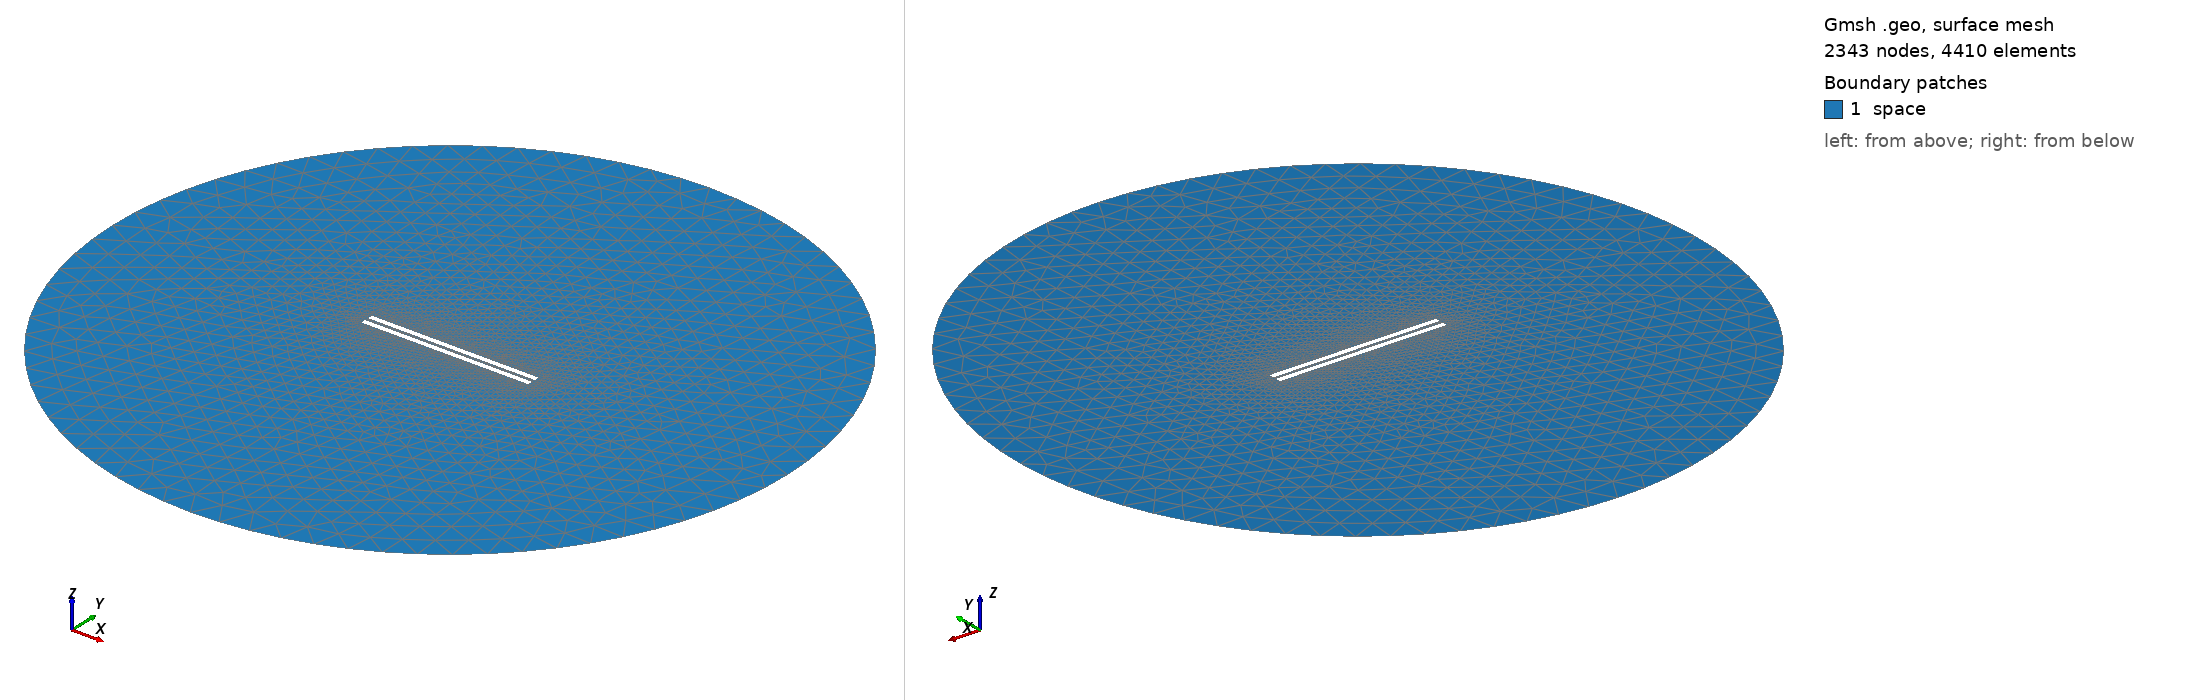

Gmsh geometry script, surface-meshed: 2343 nodes, 4410 surface elements. Boundary patches (legend numbers): 1 space. Left view from above one corner, right view from below the opposite corner. Legend entries are the model's physical surfaces. The drawing asked Gmsh for element sizes between 1% and 20% of the model's largest extent; the script's own settings can give other sizes.

=== 876.geo (drawn) ===
// Set the geometry kernel
SetFactory("OpenCASCADE");

//---------------------------------------
// Rectangles
//---------------------------------------

// Rectangle 1 (top)
Point(1) = {-49.455555555555556, 1.1388888888888888, 0, 1.0};
Point(2) = {49.455555555555556, 1.1388888888888888, 0, 1.0};
Point(3) = {49.455555555555556, 4.050000000000001, 0, 1.0};
Point(4) = {-49.455555555555556, 4.050000000000001, 0, 1.0};

Line(1) = {1, 2};
Line(2) = {2, 3};
Line(3) = {3, 4};
Line(4) = {4, 1};

Line Loop(1) = {1, 2, 3, 4};
Plane Surface(1) = {1};

Rotate { {0, 0, 1}, {0,  1.1388888888888888,  0}, -0.002 } {
  Surface{1};
}

// Rectangle 2 (bottom)
Point(5) = {-49.455555555555556, -1.1388888888888888, 0, 1.0};
Point(6) = {49.455555555555556, -1.1388888888888888, 0, 1.0};
Point(7) = {49.455555555555556, -4.050000000000001, 0, 1.0};
Point(8) = {-49.455555555555556, -4.050000000000001, 0, 1.0};

Line(5) = {5, 6};
Line(6) = {6, 7};
Line(7) = {7, 8};
Line(8) = {8, 5};

Line Loop(2) = {5, 6, 7, 8};
Plane Surface(2) = {2}; 


//---------------------------------------
// Circle
//---------------------------------------

// Define points
Point(9) = {0, 0, 0};        // Center
Point(10) = {200, 0, 0};     // Start point
Point(11) = {0, 200, 0};     // 90 degrees
Point(12) = {-200, 0, 0};    // 180 degrees
Point(13) = {0, -200, 0};    // 270 degrees

// Define circle arcs (each needs start, center, end)
Circle(9) = {10, 9, 11};
Circle(10) = {11, 9, 12};
Circle(11) = {12, 9, 13};
Circle(12) = {13, 9, 10};

// Define curve loop and surface if needed
Curve Loop(3) = {9, 10, 11, 12};
Surface(3) = {3};

// Subtract Rectangles from Circle
BooleanDifference{ Surface{3}; Delete; }{ Surface{1}; Surface{2}; Delete; }

//---------------------------------------
// Transfinite Lines and Surface
//---------------------------------------
Transfinite Line {1, 3} = 50 Using Progression 1;
Transfinite Line {2, 4} = 2 Using Progression 1;
Transfinite Line {5, 7} = 50 Using Progression 1;
Transfinite Line {6, 8} = 2 Using Progression 1;
Transfinite Line {9, 10, 11, 12} = 20 Using Progression 1;

//---------------------------------------
// Define Physical Groups
//---------------------------------------                

//--- Physical Curves
// Physical groups for boundaries
Physical Line("force_segment", 10) = {1};
Physical Line("upper_plate", 11) = {2, 3, 4};
Physical Line("lower_plate", 12) = {5, 6, 7, 8};
Physical Line("boundary", 20) = {9, 10, 11, 12};

//--- Physical Surfaces
Physical Surface("space", 30) = {3};

//---------------------------------------
// 6. Generate the Mesh
//---------------------------------------
Mesh 2;  // 2D mesh generation
